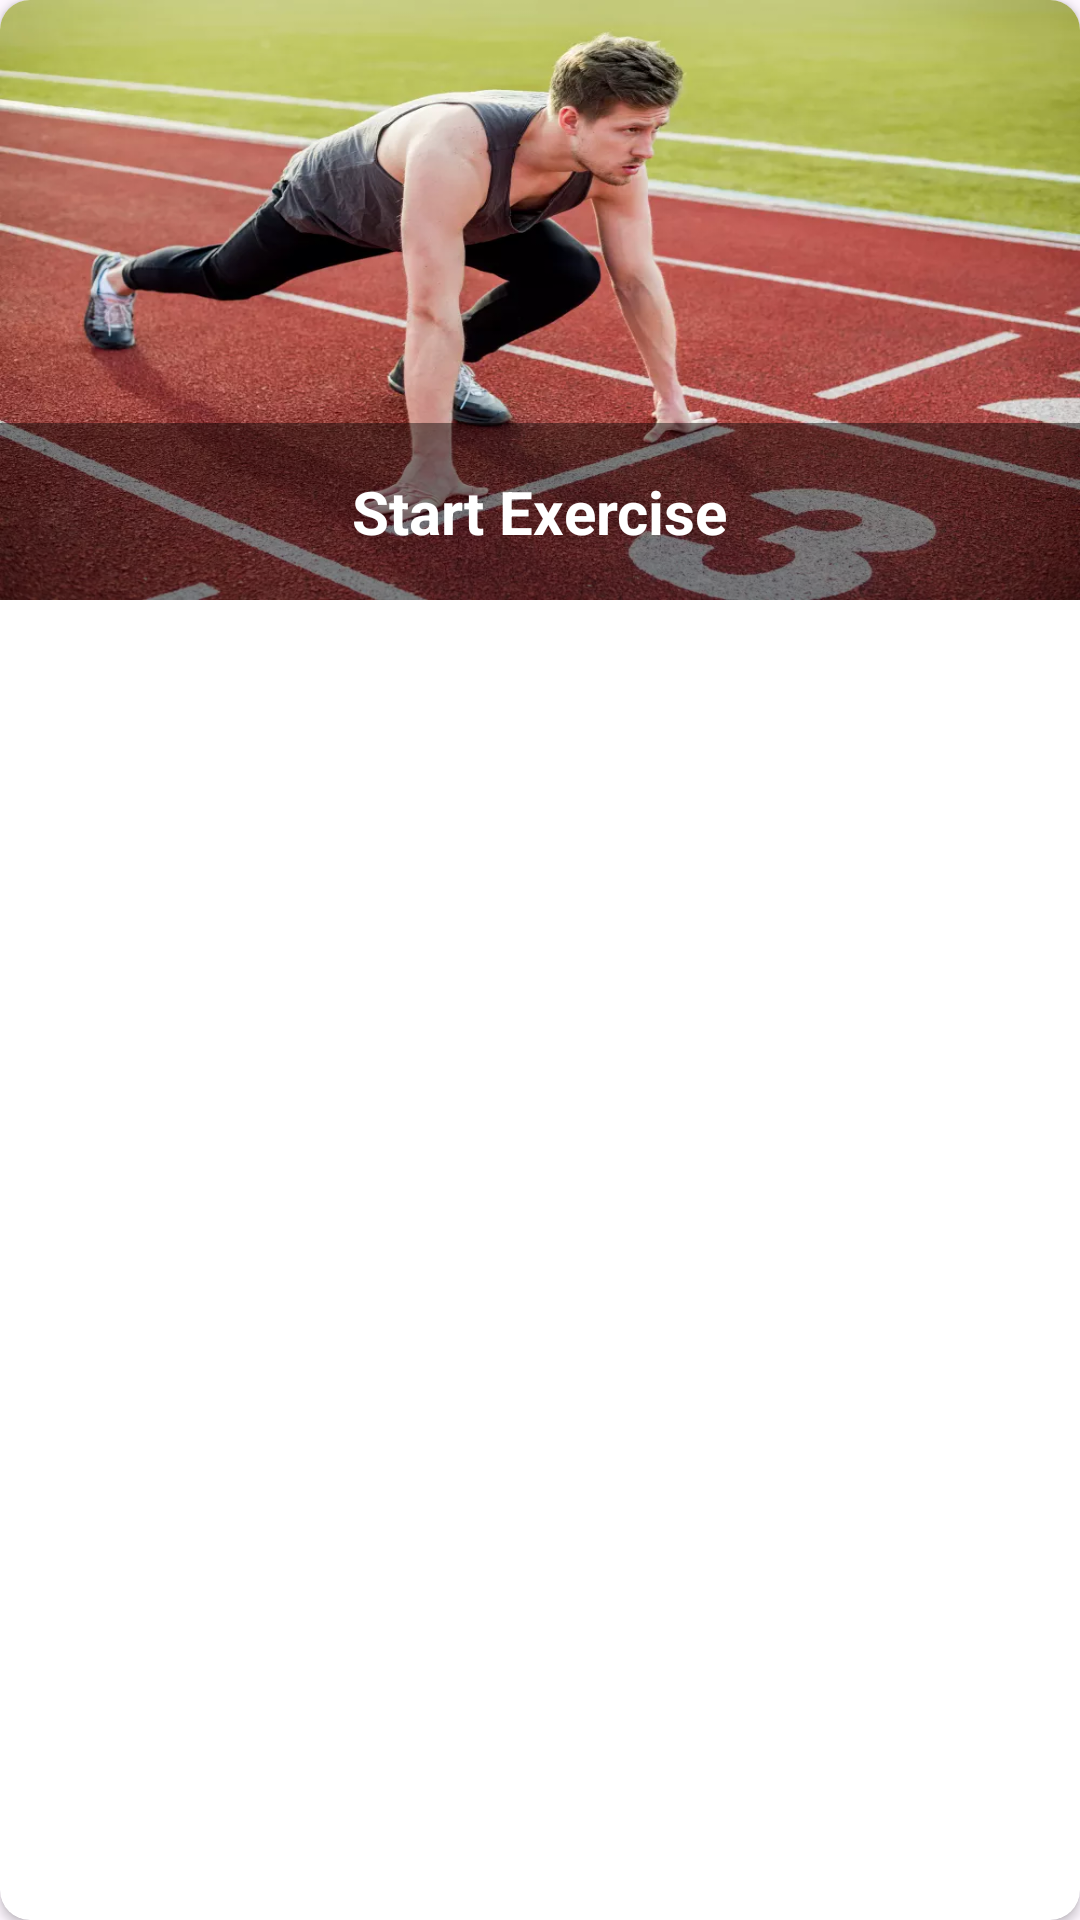

Reconstruct the res/layout file that produces this screen, plus the resources it refers to.
<!-- AndroidManifest.xml: application theme Theme.WorkoutTracker -->
<!-- res/layout/main_rec_item_layout.xml -->
<?xml version="1.0" encoding="utf-8"?>
<androidx.cardview.widget.CardView xmlns:android="http://schemas.android.com/apk/res/android"
    xmlns:app="http://schemas.android.com/apk/res-auto"
    android:id="@+id/fullCard"
    android:layout_width="match_parent"
    android:layout_height="wrap_content"
    android:layout_margin="10dp"
    app:cardCornerRadius="10dp">

    <androidx.constraintlayout.widget.ConstraintLayout
        android:layout_width="match_parent"
        android:layout_height="wrap_content">

        <ImageView
            android:id="@+id/image"
            android:layout_width="match_parent"
            android:layout_height="200dp"
            android:scaleType="fitXY"
            app:layout_constraintBottom_toBottomOf="parent"
            app:layout_constraintEnd_toEndOf="parent"
            app:layout_constraintStart_toStartOf="parent"
            app:layout_constraintTop_toTopOf="parent"
            app:srcCompat="@drawable/start_exercise" />

        <androidx.constraintlayout.widget.ConstraintLayout
            android:id="@+id/constraintLayout"
            android:layout_width="match_parent"
            android:layout_height="wrap_content"
            android:background="@color/black_transparent"
            android:padding="16dp"
            app:layout_constraintBottom_toBottomOf="parent"
            app:layout_constraintEnd_toEndOf="parent"
            app:layout_constraintStart_toStartOf="parent">

            <TextView
                android:id="@+id/title"
                android:layout_width="wrap_content"
                android:layout_height="wrap_content"
                android:text="@string/start_exercise"
                android:textColor="@color/white"
                android:textSize="20sp"
                android:textStyle="bold"
                app:layout_constraintBottom_toBottomOf="parent"
                app:layout_constraintEnd_toEndOf="parent"
                app:layout_constraintStart_toStartOf="parent"
                app:layout_constraintTop_toTopOf="parent" />
        </androidx.constraintlayout.widget.ConstraintLayout>

    </androidx.constraintlayout.widget.ConstraintLayout>

</androidx.cardview.widget.CardView>
<!-- resources referenced by this layout -->
<resources>
  <color name="black_transparent">#70000000</color>
  <color name="white">#FFFFFFFF</color>
  <!-- drawable start_exercise: webp bitmap (drawable, 98464 bytes) -->
  <string name="start_exercise">Start Exercise</string>
  <style name="Theme.WorkoutTracker" parent="Base.Theme.WorkoutTracker" />
  <style name="Base.Theme.WorkoutTracker" parent="Theme.Material3.Light.NoActionBar">
          
          <item name="colorPrimaryDark">#FFFFFF</item>
          <item name="android:statusBarColor">@android:color/transparent</item>
          
          <item name="android:windowLightStatusBar">true</item>
      </style>
</resources>
